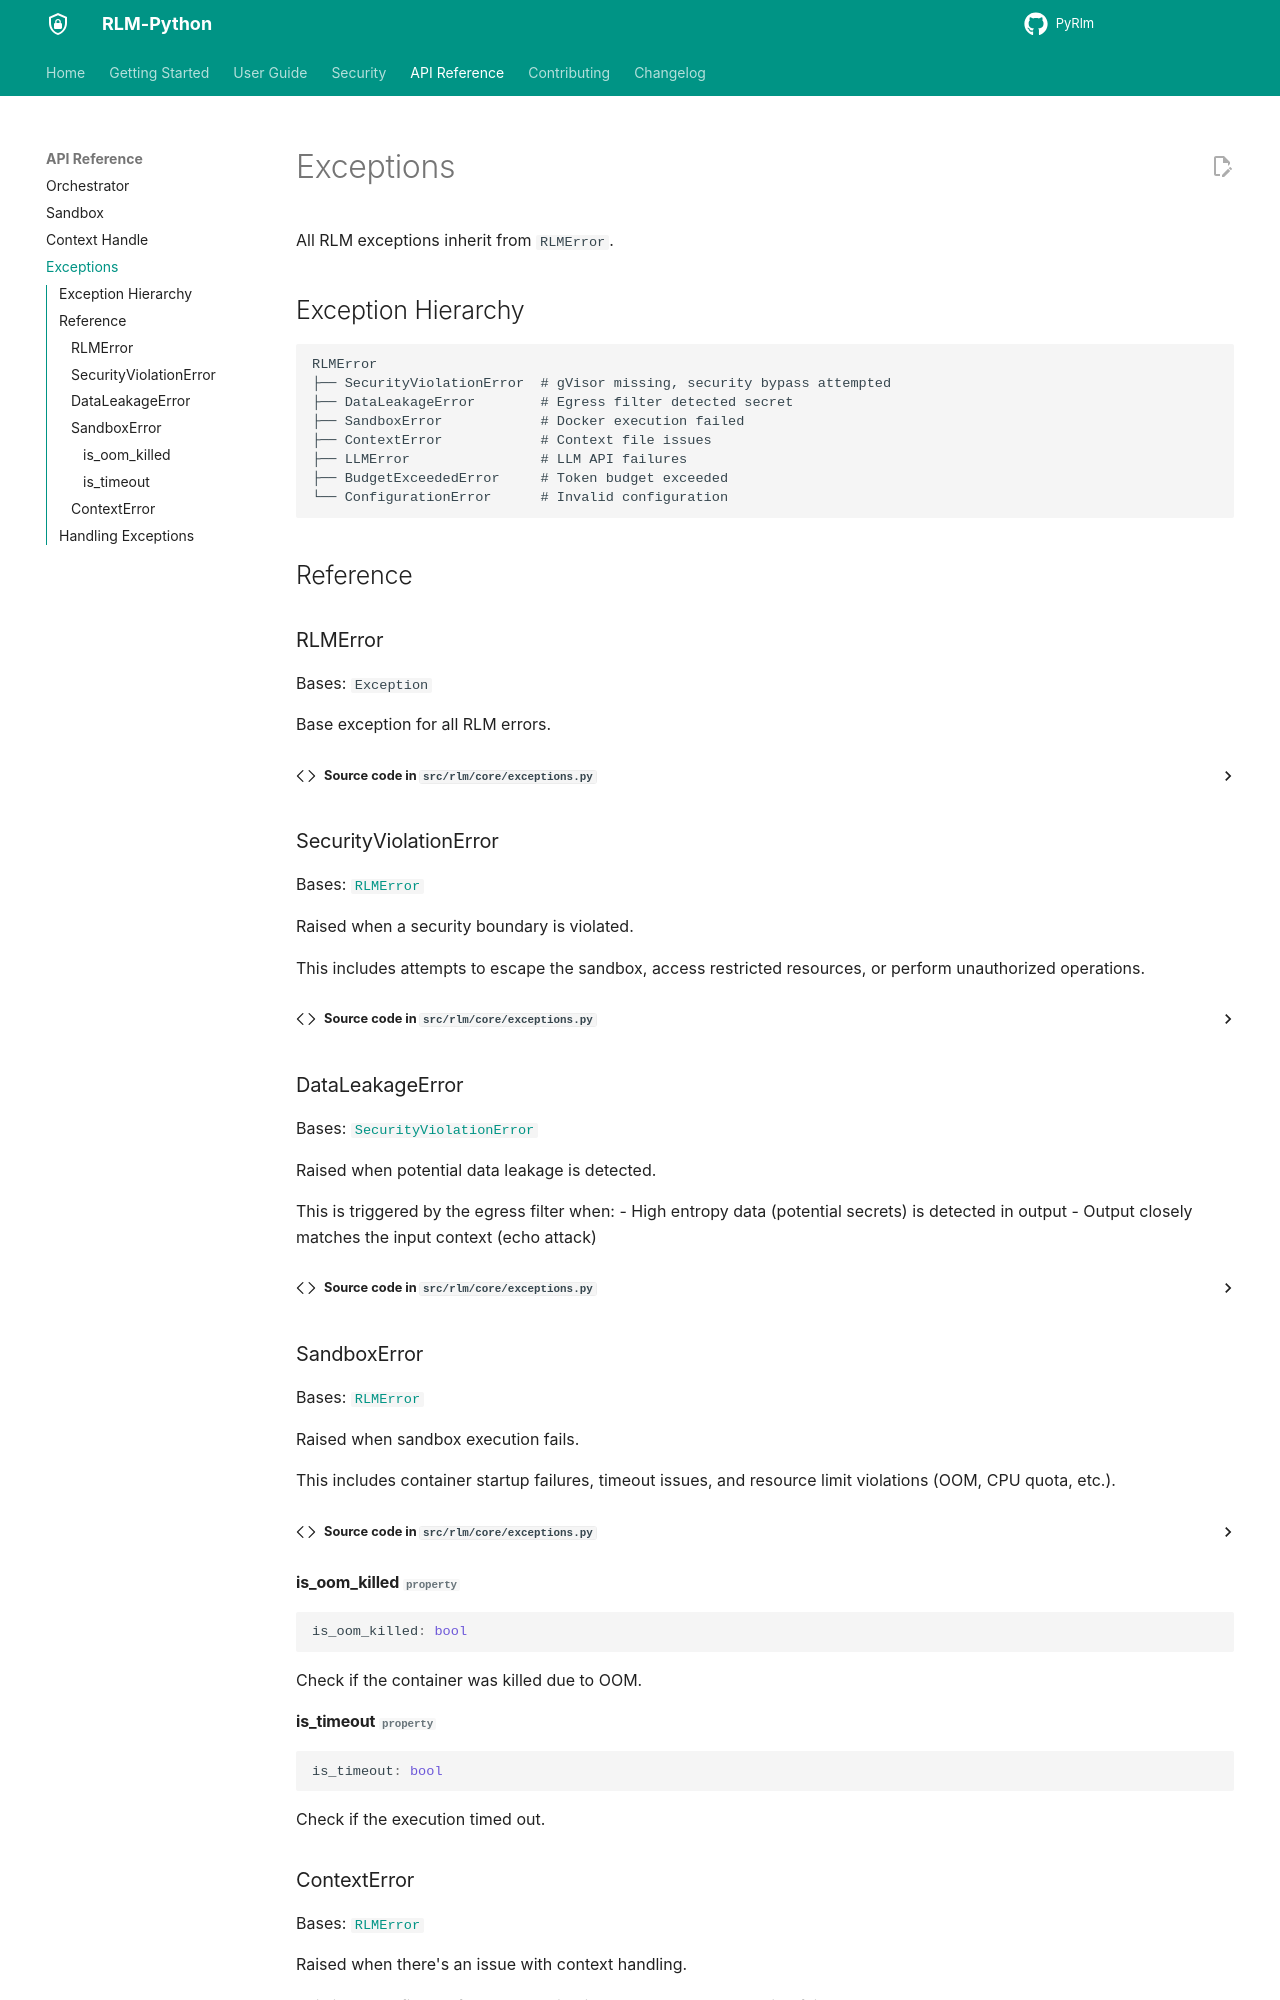

repository: 1thirteeng3/PyRlm · page: PyRLM/api/exceptions/index.html · generator: mkdocs

# Exceptions

All RLM exceptions inherit from `RLMError`.

## Exception Hierarchy

```
RLMError
├── SecurityViolationError  # gVisor missing, security bypass attempted
├── DataLeakageError        # Egress filter detected secret
├── SandboxError            # Docker execution failed
├── ContextError            # Context file issues
├── LLMError                # LLM API failures
├── BudgetExceededError     # Token budget exceeded
└── ConfigurationError      # Invalid configuration
```

## Reference

::: rlm.core.exceptions.RLMError
    handler: python
    options:
      show_root_full_path: false

::: rlm.core.exceptions.SecurityViolationError
    handler: python
    options:
      show_root_full_path: false

::: rlm.core.exceptions.DataLeakageError
    handler: python
    options:
      show_root_full_path: false

::: rlm.core.exceptions.SandboxError
    handler: python
    options:
      show_root_full_path: false

::: rlm.core.exceptions.ContextError
    handler: python
    options:
      show_root_full_path: false
